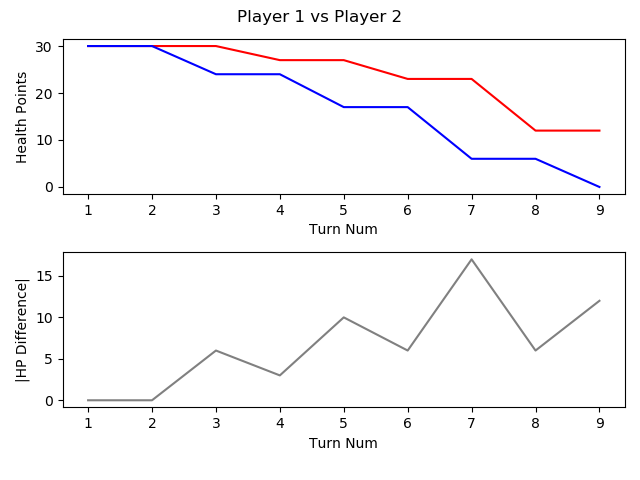

Data behind this chart, as committed beside it:
, TURN_NO, P1_HEALTH, P2_HEALTH, CURRENT_PLAYER, AMOUNTHEALEDTHISTURN, NUMATTACKSTHISTURN, NUMCARDSDRAWNTHISTURN, NUMCARDSPLAYEDTHISTURN, NUMCARDSTODRAW, NUMELEMENTALSPLAYEDLASTTURN, NUMELEMENTALSPLAYEDTHISTURN, NUMFRIENDLYMINIONSTHATATTACKEDTHISTURN, NUMFRIENDLYMINIONSTHATDIEDTHISTURN, NUMMINIONSPLAYEDTHISTURN, NUMMINIONSPLAYERKILLEDTHISTURN, NUMOPTIONSPLAYEDTHISTURN, NUMSECRETSPLAYEDTHISGAME, NUMSPELLSPLAYEDTHISGAME, NUMTIMESHEROPOWERUSEDTHISGAME, REMAININGMANA, TOTALMANASPENTTHISGAME, USEDMANATHISTURN
1, 1, 30, 30, P1 FitzVonGerald, 0, 0, 1, 1, 0, 0, 0, 0, 0, 1, 0, 1, 0, 0, 0, 0, 1, 1
2, 2, 30, 30, P2 RehHausZuckFuchs, 0, 0, 1, 0, 0, 0, 0, 0, 0, 0, 0, 0, 0, 0, 0, 1, 0, 0
3, 3, 30, 24, P1 FitzVonGerald, 0, 0, 1, 1, 0, 0, 0, 2, 0, 0, 0, 4, 0, 1, 0, 0, 3, 2
4, 4, 27, 24, P2 RehHausZuckFuchs, 0, 0, 1, 2, 0, 0, 0, 0, 0, 0, 0, 3, 0, 1, 0, 0, 3, 2
5, 5, 27, 17, P1 FitzVonGerald, 0, 0, 1, 2, 0, 0, 0, 3, 0, 1, 0, 6, 0, 2, 0, 1, 5, 2
6, 6, 23, 17, P2 RehHausZuckFuchs, 0, 0, 1, 1, 0, 0, 0, 0, 0, 1, 0, 2, 0, 1, 0, 0, 6, 3
7, 7, 23, 6, P1 FitzVonGerald, 0, 0, 1, 1, 0, 0, 0, 4, 0, 1, 0, 6, 0, 2, 0, 0, 9, 4
8, 8, 12, 6, P2 RehHausZuckFuchs, 0, 0, 1, 1, 0, 0, 0, 2, 0, 1, 0, 4, 0, 1, 0, 0, 10, 4
9, 9, 12, 0, P1 FitzVonGerald, 0, 0, 1, 0, 0, 0, 0, 2, 0, 0, 0, 2, 0, 2, 0, 5, 9, 0
